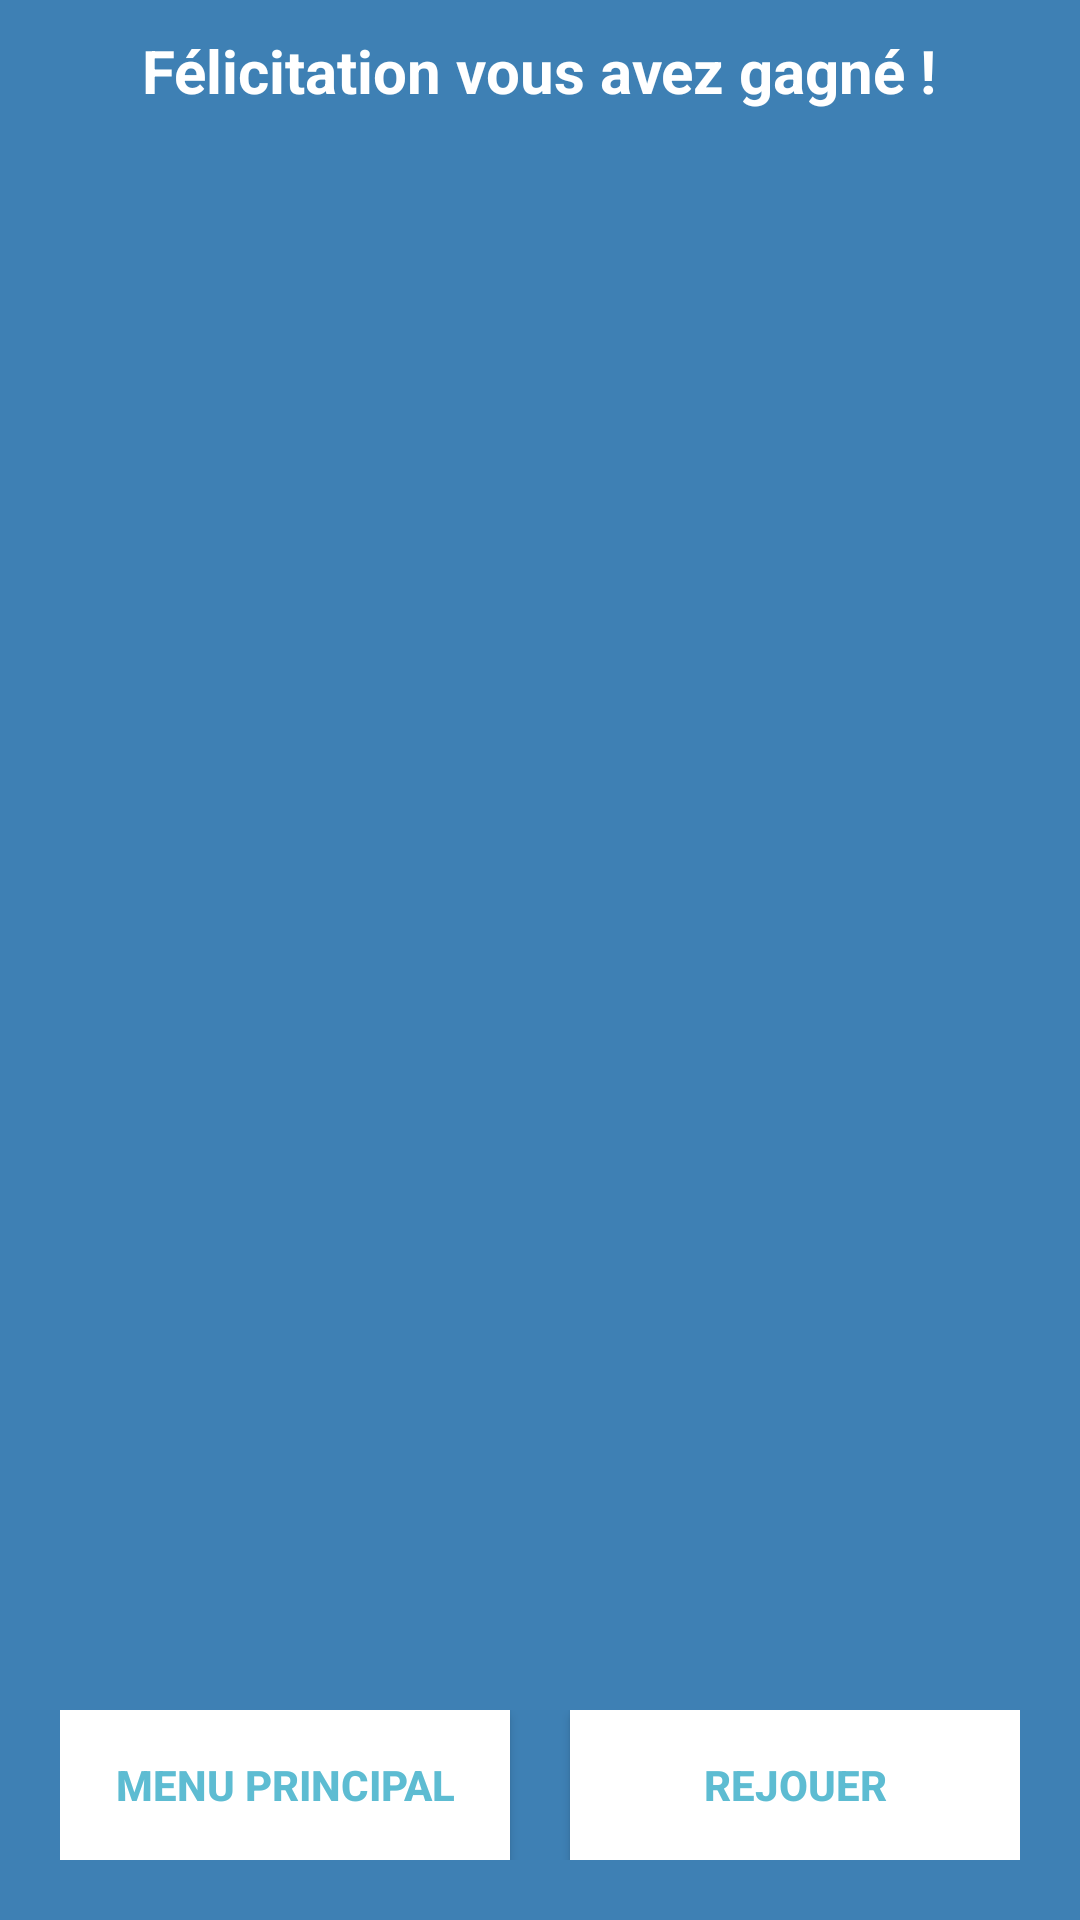

Write the Android layout XML for this screen, with the resource values it uses.
<!-- AndroidManifest.xml: application theme Theme.AppCompat.Light.NoActionBar -->
<!-- res/layout/dialog_end_game.xml -->
<?xml version="1.0" encoding="utf-8"?>
<LinearLayout xmlns:android="http://schemas.android.com/apk/res/android"
    xmlns:app="http://schemas.android.com/apk/res-auto"
    xmlns:tools="http://schemas.android.com/tools"
    android:layout_width="fill_parent"
    android:layout_height="300dp"
    android:background="#3E80B4"
    android:orientation="vertical" >

    <TextView
        android:id="@+id/end_tv"
        android:layout_width="wrap_content"
        android:layout_height="wrap_content"
        android:layout_gravity="center"
        android:layout_margin="10dp"
        android:text="Félicitation vous avez gagné !"
        android:textColor="@android:color/white"
        android:textSize="20dp"
        android:textStyle="bold" />


    <ImageView
        android:id="@+id/image_view"
        android:layout_width="wrap_content"
        android:layout_height="0dp"
        android:layout_gravity="center"
        android:layout_weight="1"
        tools:srcCompat="@tools:sample/avatars" />

    <LinearLayout
        android:layout_width="wrap_content"
        android:layout_height="wrap_content"
        android:layout_gravity="center"
        android:background="#3E80B4"
        android:layout_marginBottom="20dp"
        android:orientation="horizontal">

        <Button
            android:id="@+id/main_menu_button"
            android:layout_width="150dp"
            android:layout_height="50dp"
            android:background="@android:color/white"
            android:clickable="true"
            android:text="Menu Principal"
            android:textColor="#5DBCD2"
            android:textStyle="bold" />

        <Button
            android:id="@+id/replay_button"
            android:layout_width="150dp"
            android:layout_height="50dp"
            android:layout_marginLeft="20dp"
            android:background="@android:color/white"
            android:clickable="true"
            android:text="Rejouer"
            android:textColor="#5DBCD2"
            android:textStyle="bold" />

    </LinearLayout>

</LinearLayout>
<!-- resources referenced by this layout -->
<resources>

</resources>
